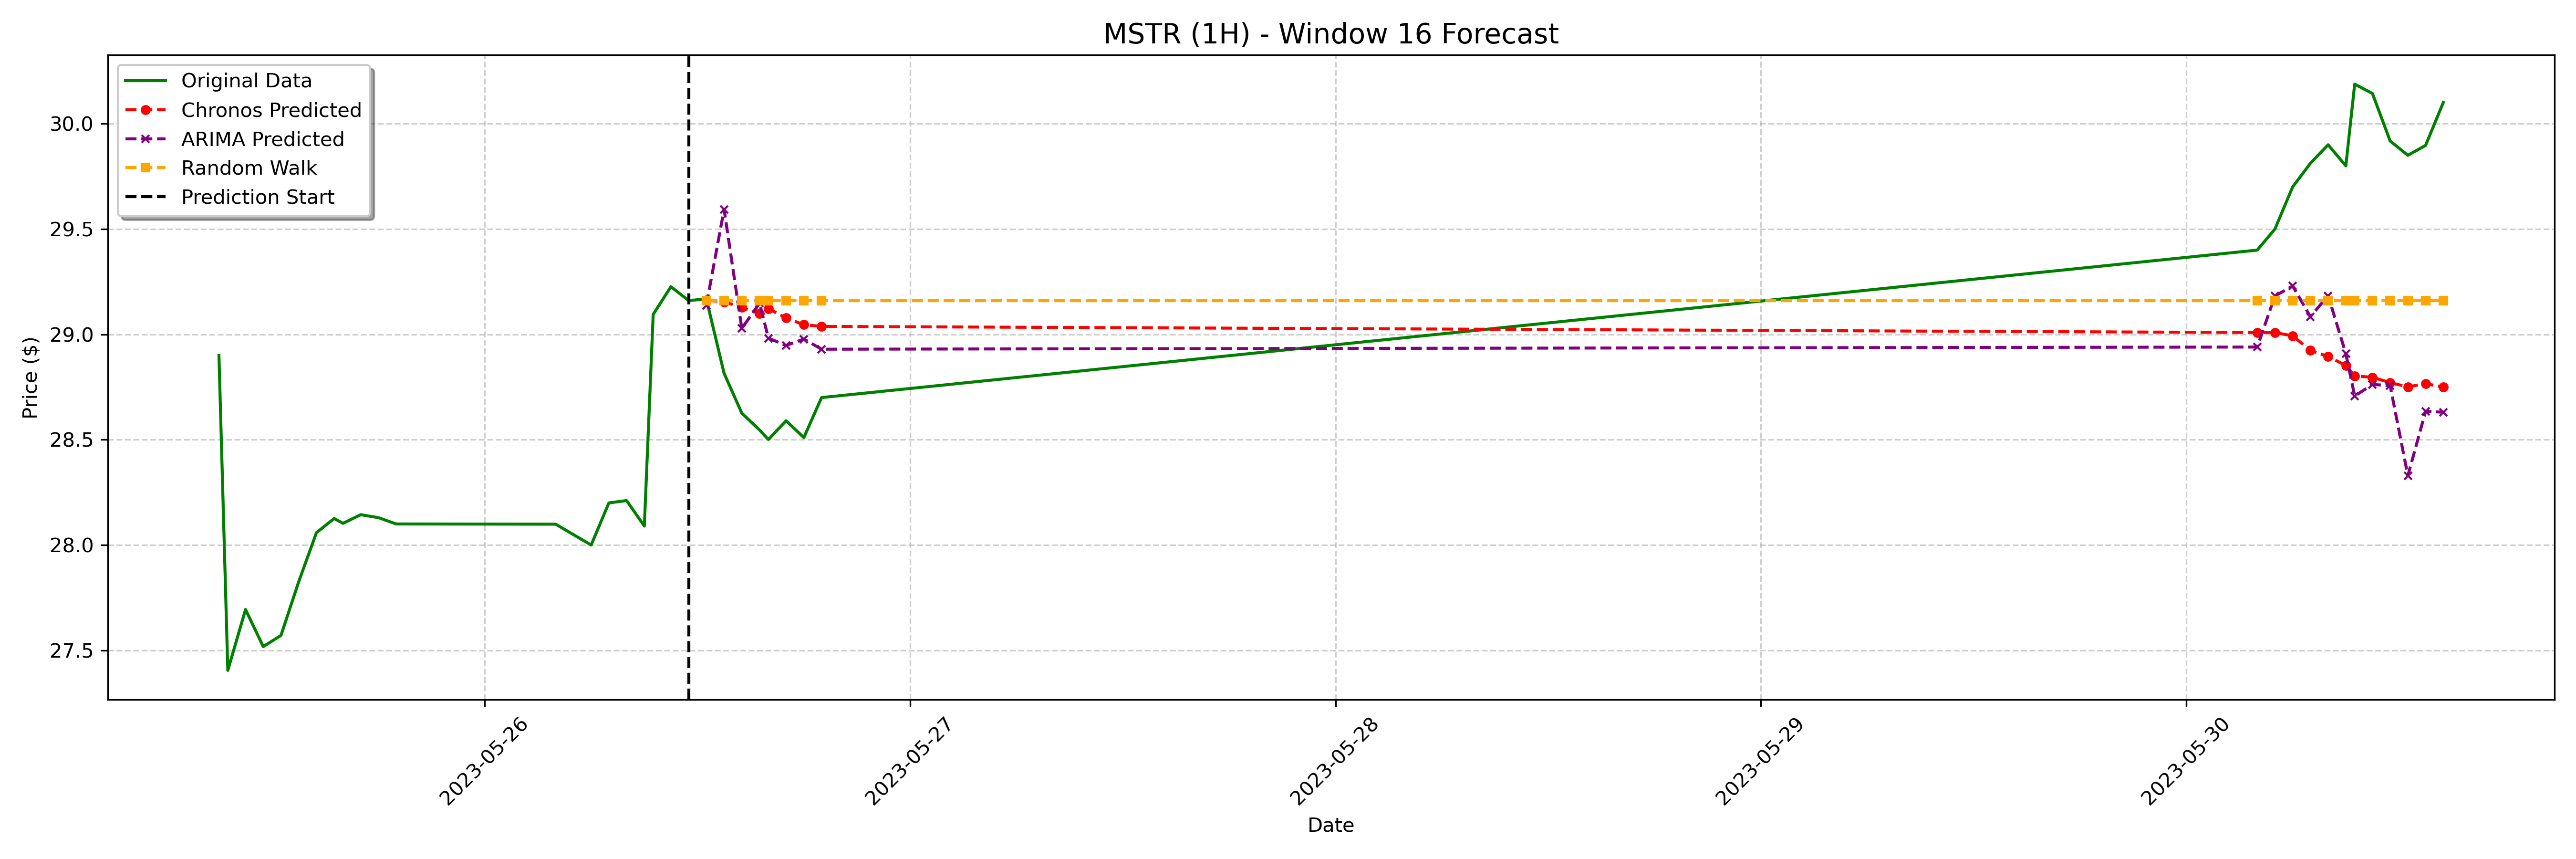

Source data for this figure (header and first rows):
date, actual, chronos_forecast, arima_forecast, random_walk_forecast
2023-05-26 12:30:00-04:00, 29.17, 29.16, 29.14, 29.16
2023-05-26 13:30:00-04:00, 28.81, 29.15, 29.59, 29.16
2023-05-26 14:30:00-04:00, 28.63, 29.13, 29.03, 29.16
2023-05-26 15:30:00-04:00, 28.55, 29.1, 29.15, 29.16
2023-05-26 16:00:00-04:00, 28.5, 29.12, 28.98, 29.16
2023-05-26 17:00:00-04:00, 28.59, 29.08, 28.95, 29.16
2023-05-26 18:00:00-04:00, 28.51, 29.05, 28.98, 29.16
2023-05-26 19:00:00-04:00, 28.7, 29.04, 28.93, 29.16
2023-05-30 04:00:00-04:00, 29.4, 29.01, 28.94, 29.16
2023-05-30 05:00:00-04:00, 29.5, 29.01, 29.18, 29.16
2023-05-30 06:00:00-04:00, 29.7, 28.99, 29.23, 29.16
2023-05-30 07:00:00-04:00, 29.81, 28.92, 29.08, 29.16
2023-05-30 08:00:00-04:00, 29.9, 28.89, 29.18, 29.16
2023-05-30 09:00:00-04:00, 29.8, 28.85, 28.91, 29.16
2023-05-30 09:30:00-04:00, 30.19, 28.8, 28.71, 29.16
2023-05-30 10:30:00-04:00, 30.14, 28.8, 28.76, 29.16
2023-05-30 11:30:00-04:00, 29.92, 28.77, 28.76, 29.16
2023-05-30 12:30:00-04:00, 29.85, 28.75, 28.33, 29.16
2023-05-30 13:30:00-04:00, 29.9, 28.77, 28.63, 29.16
2023-05-30 14:30:00-04:00, 30.1, 28.75, 28.63, 29.16
